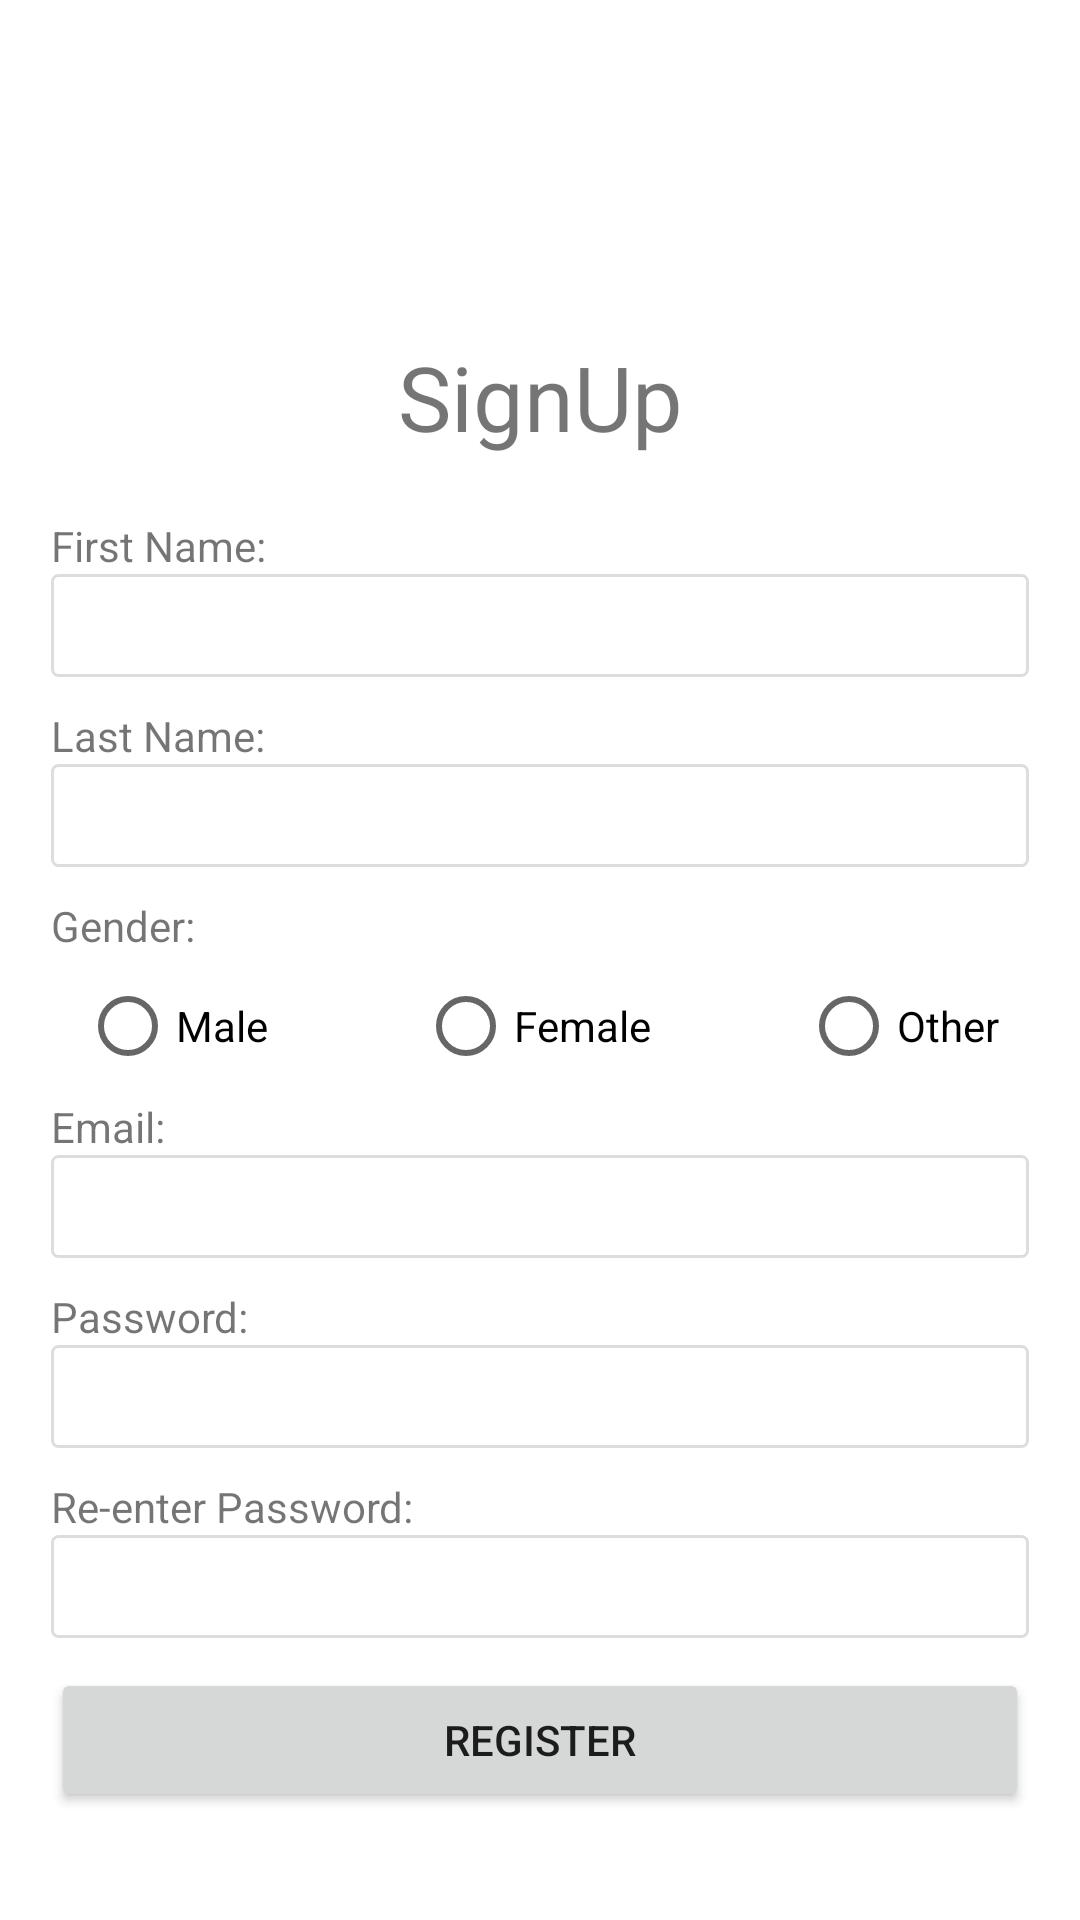

Android layout source for this screen:
<!-- AndroidManifest.xml: application theme Theme.FirebaseApplication1 -->
<!-- res/layout/activity_register.xml -->
<?xml version="1.0" encoding="utf-8"?>
<androidx.constraintlayout.widget.ConstraintLayout xmlns:android="http://schemas.android.com/apk/res/android"
    xmlns:app="http://schemas.android.com/apk/res-auto"
    xmlns:tools="http://schemas.android.com/tools"
    android:layout_width="match_parent"
    android:layout_height="match_parent"
    tools:context=".activities.login.LoginActivity">
    <androidx.appcompat.widget.Toolbar
        android:id="@+id/toolbar"
        android:layout_width="match_parent"
        app:layout_constraintTop_toTopOf="parent"
        android:layout_height="?attr/actionBarSize"
        android:background="#00a3a3a3"
        android:elevation="4dp"
        android:theme="@style/ThemeOverlay.AppCompat.ActionBar"
        app:popupTheme="@style/ThemeOverlay.AppCompat.Light" />
    <LinearLayout
        android:layout_width="match_parent"
        android:layout_height="0dp"
        app:layout_constraintTop_toBottomOf="@+id/toolbar"
        app:layout_constraintBottom_toBottomOf="parent"
        android:gravity="center"
        android:orientation="vertical"
        android:padding="17dp">

        <TextView
            android:layout_width="match_parent"
            android:layout_height="wrap_content"
            android:padding="20dp"
            android:text="SignUp"
            android:textSize="30sp"
            android:gravity="center"/>
        <TextView
            android:layout_width="match_parent"
            android:layout_height="wrap_content"
            android:text="First Name:"
            />
        <EditText
            android:id="@+id/et_first_name"
            android:layout_width="match_parent"
            android:layout_height="wrap_content"
            android:hint=""
            android:layout_marginBottom="10dp"/>
        <TextView
            android:layout_width="match_parent"
            android:layout_height="wrap_content"
            android:text="Last Name:"
            />

        <EditText
            android:id="@+id/et_last_name"
            android:layout_width="match_parent"
            android:layout_height="wrap_content"
            android:hint=""
            android:layout_marginBottom="10dp"/>
        <TextView
            android:layout_width="match_parent"
            android:layout_height="wrap_content"
            android:text="Gender:"
            />
        <RadioGroup
            android:id="@+id/rb_gender"
            android:layout_width="match_parent"
            android:layout_height="wrap_content"
            android:orientation="horizontal"
            android:gravity="center_horizontal"
            >
            <RadioButton
                android:layout_width="wrap_content"
                android:layout_height="wrap_content"
                android:text="Male"/>
            <RadioButton
                android:layout_width="wrap_content"
                android:layout_height="wrap_content"
                android:text="Female"
                android:layout_marginLeft="50dp"/>
            <RadioButton
                android:layout_width="wrap_content"
                android:layout_height="wrap_content"
                android:text="Other"
                android:layout_marginLeft="50dp"/>
        </RadioGroup>

        <TextView
            android:layout_width="match_parent"
            android:layout_height="wrap_content"
            android:text="Email:"
            />
        <EditText
            android:id="@+id/et_email"
            android:layout_width="match_parent"
            android:layout_height="wrap_content"
            android:hint=""
            android:layout_marginBottom="10dp"/>
        <TextView
            android:layout_width="match_parent"
            android:layout_height="wrap_content"
            android:text="Password:"

            />
        <EditText
            android:id="@+id/et_password"
            android:layout_width="match_parent"
            android:layout_height="wrap_content"
            android:inputType="textPassword"
            android:layout_marginBottom="10dp"/>

        <TextView
            android:layout_width="match_parent"
            android:layout_height="wrap_content"
            android:text="Re-enter Password:"

            />
        <EditText
            android:id="@+id/et_reenter_password"
            android:layout_width="match_parent"
            android:layout_height="wrap_content"
            android:inputType="textPassword"/>


        <Button
            android:id="@+id/btn_signup"
            android:layout_width="match_parent"
            android:layout_height="wrap_content"
            android:text="Register"
            android:padding="10dp"
            android:layout_marginTop="10dp"/>

    </LinearLayout>

</androidx.constraintlayout.widget.ConstraintLayout>
<!-- resources referenced by this layout -->
<resources>
  <style name="Theme.FirebaseApplication1" parent="Theme.MaterialComponents.DayNight.NoActionBar">
          
          <item name="colorPrimary">@color/purple_500</item>
          <item name="colorPrimaryVariant">@color/purple_700</item>
          <item name="colorOnPrimary">@color/white</item>
          
          <item name="colorSecondary">@color/teal_200</item>
          <item name="colorSecondaryVariant">@color/teal_700</item>
          <item name="colorOnSecondary">@color/black</item>
  
          
          <item name="editTextStyle">@style/App_EditTextStyle</item>
          
          <item name="android:statusBarColor" tools:targetApi="l">?attr/colorPrimaryVariant</item>
          
          
      </style>
  <color name="purple_500">#FF6200EE</color>
  <color name="purple_700">#FF3700B3</color>
  <color name="white">#FFFFFFFF</color>
  <color name="teal_200">#FF03DAC5</color>
  <color name="teal_700">#FF018786</color>
  <color name="black">#FF000000</color>
  <style name="App_EditTextStyle" parent="@android:style/Widget.EditText">
          <item name="android:background">@drawable/text_input_border</item>
          <item name="android:textColor">#808080</item>
          <item name="android:textSize">15sp</item>
          <item name="android:padding">7dp</item>
          <item name="android:layout_height">45dip</item>
      </style>
  <!-- drawable text_input_border (drawable) -->
  <?xml version="1.0" encoding="utf-8"?>
  <shape xmlns:android="http://schemas.android.com/apk/res/android"
      android:shape="rectangle">
      <solid android:color="#008f00ff" />
      <stroke android:width="1dp"
          android:color="#22000000" />
      <corners
          android:radius="2dp"/>
  </shape>
</resources>
